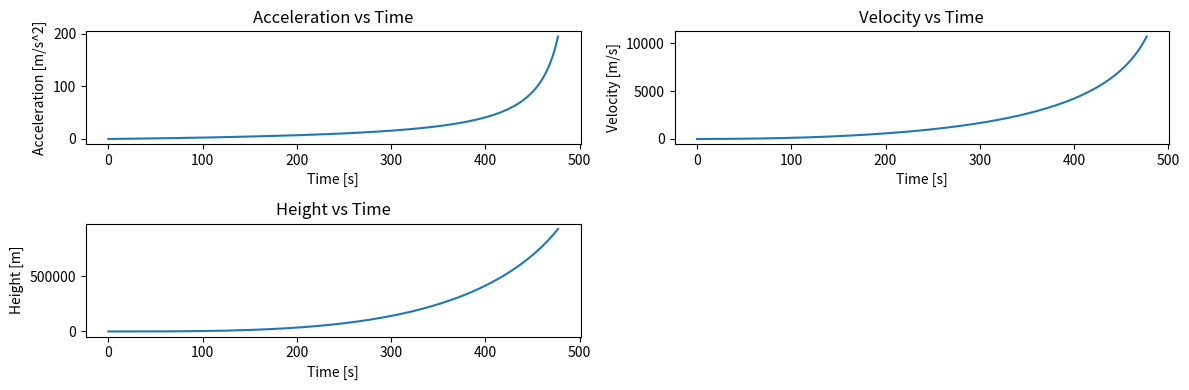

Reproduce this figure in Python.
#!/usr/bin/env python
#Jason Chen Workshop H2O2 Rocket
import numpy as np
import matplotlib.pyplot as plt
import math


"""Input Parameters"""

Mach_e = 5.                      #Mach
payload_mass = 907              #kg
k = 1.3
R = 924                         #J/(kg*K)
T_t = 3839                      #K
P_inf = 1                       #atm
g_0 = 9.81                       #m/s^2
r_earth = 6378100               #m
r_char = 6940                   #m

payload_frac = 0.05


"""End of Input Parameters"""


"""Part 1: Design of Rocket Nozzle"""
print("""____Part 1: Design of Rocket Nozzle____""", '\n')

#Calculate the Chamber Pressure
#Convert from atm to kPa
P_0 = P_inf * 101.325 
mass_prop = (1-payload_frac) / payload_frac * payload_mass
total_mass = payload_mass + mass_prop
cp = (k*R) / (k-1)
Te_T_t = 1 / (1 + (k-1) / 2 * Mach_e**2)
P_chamber =  P_inf / (Te_T_t)**(cp/R)   #atm

#Calculate Throat Diameter in m
D_mk = (Te_T_t**(cp/R) * (1/Te_T_t)**0.5 * Mach_e)
D_max = (2 / (k+1))**((k+1) / (2*(k-1)))
D_hat = D_mk / D_max
A_throat = (total_mass*g_0 / 
        (k*Mach_e**2*P_inf/P_chamber*(1/D_hat)*P_chamber*101325))
D_throat = np.sqrt(A_throat / np.pi) * 2

#Calculate the Throat Area Ratio
E_throat = A_throat
A_Ratio = 1/D_hat

#Calculate Mass Flow Rate
mdot = np.sqrt(k/R) * D_mk * (P_chamber*101325)*\
        A_throat * A_Ratio / np.sqrt(T_t)

#Calculate Exit Temperature
T_e = Te_T_t * T_t
#Calculate Exit Velocity
v_exit = Mach_e * np.sqrt(k * R * T_e)

#Calculate Specific Impulse
Isp = v_exit / g_0

#Calculate Burn Time
impulse = Isp * mass_prop*g_0
burn_time = impulse / (mdot*v_exit)

#Print the variables
print("Chamber Pressure = ","%.6g" % P_chamber, "atm")
print("Throat Diameter = ","%.6g" % D_throat, "m")
print("Exit to Throat Area Ratio = ","%.6g" % A_Ratio)
print("Mass flow rate = ","%.6g" % mdot, "kg/s")
print("Exit Velocity = ","%.6g" % v_exit, "m/s")
print("Exit Temperature = ","%.6g" % T_e, "K")
print("Specific Impulse = ","%.6g" % Isp, "s")
print("Burn Time = ","%.6g" % burn_time, "s")

"""Part 2: Vertical Trajectory"""

#Function for the gravitational force on rocket using distance and mass
def gravityAccel(alt):
        gravity = g_0 / ((1 + alt/r_earth)**2)
        return gravity

#Function for the pressure of air at altitude
def airPressure(alt):
        P0_kPa = P_inf * 101.325
        pressure_air = P0_kPa * np.exp(-alt / r_char)
        return pressure_air

def getThrust(pressure):
        return mdot * v_exit +\
                (P_0 - pressure) * 1000 * A_throat * A_Ratio

#Calculate time step
num_steps = 10**6
time_step = burn_time / num_steps

#Marching Variables
time = [0]
v_r = [0]       #m/s
z_r = [0]       #m

#Non-Marching variables
m_total = [total_mass]
thrust = [mdot * v_exit]#N
a_r = [0]               #m*s^-2
g = [g_0]               #m*s^-2
p = [P_0]               #kPa

for i in range(num_steps):
        #time value
        time_now = time[i] + time_step
        time.append(time_now) 

        #Calculate velocity
        v_r_now = v_r[i] + a_r[i] * time_step
        v_r.append(v_r_now)

        #Calculate altitude
        z_r_now = z_r[i] + v_r[i] * time_step +\
                1/2 * a_r[i] * time_step**2
        z_r.append(z_r_now)

        #Calculate change in mass
        m_total_now = m_total[i] - mdot * time_step
        m_total.append(m_total_now)

        #Air Pressure
        p_now = airPressure(z_r[i])
        p.append(p_now)

        #Calculate thrust and gravity
        g_now = gravityAccel(z_r[i])
        g.append(g_now)

        thrust_now = getThrust(p[i]) 
        thrust.append(thrust_now)

        #Calculate acceleration
        a_r_now = thrust[i] / m_total[i] - g[i]
        a_r.append(a_r_now)

#Generate plots for altitude, velocity, and height
burn_time_array = np.linspace(0, burn_time, num_steps + 1)

plt.figure(figsize=(12, 4))
plt.subplot(2,2,1)
plt.plot(burn_time_array, a_r)
plt.title("Acceleration vs Time")
plt.ylabel("Acceleration [m/s^2]")
plt.xlabel("Time [s]")

plt.subplot(2,2,2)
plt.plot(burn_time_array, v_r)
plt.title("Velocity vs Time")
plt.ylabel("Velocity [m/s]")
plt.xlabel("Time [s]")

plt.subplot(2,2,3)
plt.plot(burn_time_array, z_r)
plt.title("Height vs Time")
plt.ylabel("Height [m]")
plt.xlabel("Time [s]")        

plt.tight_layout()

#Calculate and print the desired output variables
a_g0_ratio = a_r[-1] / g_0
end_burn_vel = v_r[-1]
end_burn_alt = z_r[-1] / 1000   #km

#Escape velocity 
esc_vel = np.sqrt(2 * g_0 * r_earth / (1 + z_r[-1] / r_earth))
end_vel_esc_vel_ratio = end_burn_vel / esc_vel

#Maximum altitude
z_max = (z_r[-1]+(end_burn_vel**2)*(1+z_r[-1]/r_earth)/2/g_0) / 1000 #km

#Gravity ratio
g_g0_ratio = gravityAccel(z_max*1000) / g_0
print("""____Part 2: Vertical Trajectory____""", '\n')
print("Number of steps", num_steps)
print('a/g0 at end of burn =',"%.6g" % a_g0_ratio)
print('Speed at end of burn =',"%.6g" % end_burn_vel,'m/s')
print('Altitude at end of burn =',"%.6g" % end_burn_alt,'km')
print("V_final/V_escape = ","%.6g" % end_vel_esc_vel_ratio)

if(end_vel_esc_vel_ratio >= 1):
        hyper_vel = np.sqrt(end_burn_vel**2 - 2 * g_0 * r_earth /
                            (1 + z_r[-1] / r_earth))
        print("\nThe rocket escapes Earth.")
        print("The hyperbolic excess speed is:", "%.6g" % hyper_vel, 'm/s' )
else:
        print("\nThe rocket fails to escape Earth.")
        print("The maximum altitude reached is:", "%.6g" % z_max, 'km')
        print("g/g0 at final altitude =","%.6g" % g_g0_ratio)

plt.show()
